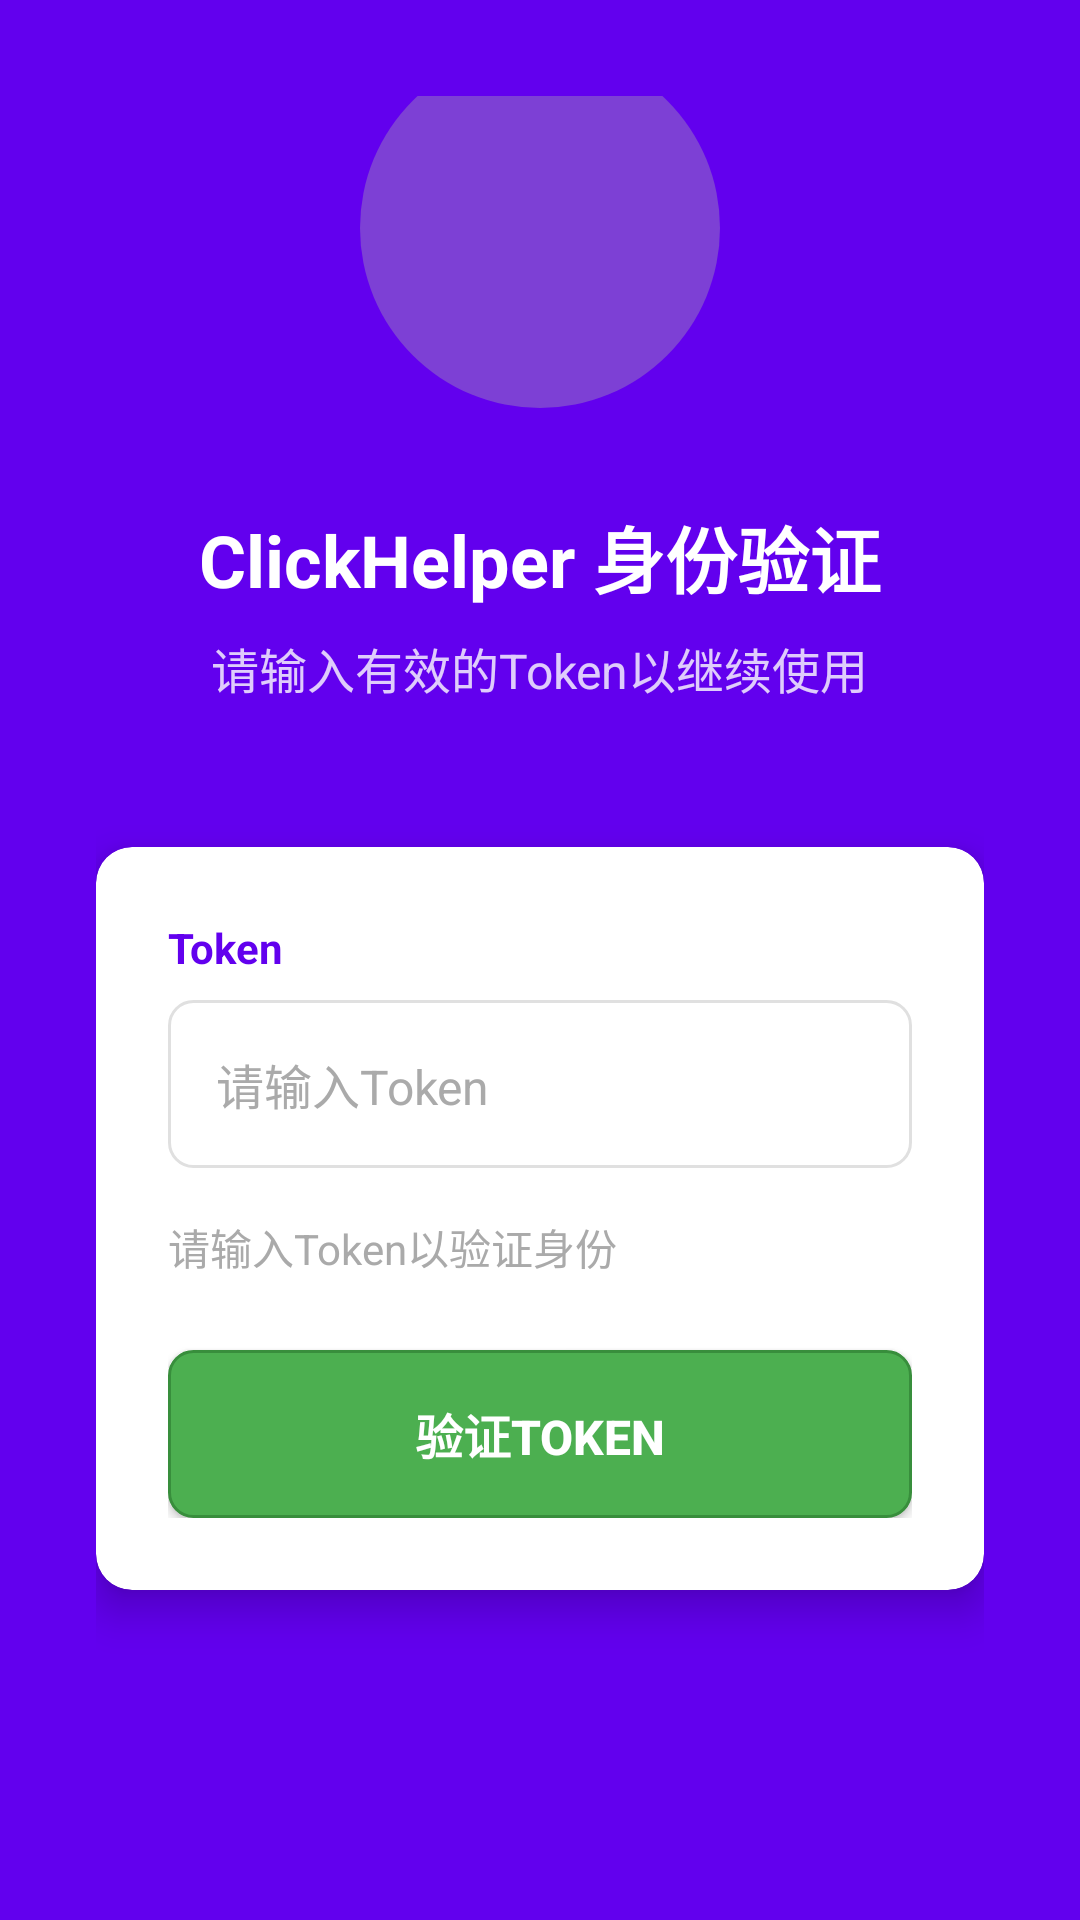

Android layout source for this screen:
<!-- AndroidManifest.xml: activity theme Theme.ClickHelper -->
<!-- res/layout/activity_token_verification.xml -->
<?xml version="1.0" encoding="utf-8"?>
<LinearLayout xmlns:android="http://schemas.android.com/apk/res/android"
    android:layout_width="match_parent"
    android:layout_height="match_parent"
    android:orientation="vertical"
    android:padding="32dp"
    android:background="@color/colorPrimary"
    android:gravity="center">

    
    <ImageView
        android:id="@+id/iv_logo"
        android:layout_width="120dp"
        android:layout_height="120dp"
        android:layout_marginBottom="32dp"
        android:src="@drawable/ic_launcher_foreground"
        android:background="@drawable/floating_button_bg"
        android:scaleType="centerInside" />

    
    <TextView
        android:id="@+id/tv_title"
        android:layout_width="wrap_content"
        android:layout_height="wrap_content"
        android:text="ClickHelper 身份验证"
        android:textSize="24sp"
        android:textStyle="bold"
        android:textColor="@android:color/white"
        android:layout_marginBottom="8dp" />

    
    <TextView
        android:id="@+id/tv_subtitle"
        android:layout_width="wrap_content"
        android:layout_height="wrap_content"
        android:text="请输入有效的Token以继续使用"
        android:textSize="16sp"
        android:textColor="@android:color/white"
        android:alpha="0.8"
        android:layout_marginBottom="48dp" />

    
    <com.google.android.material.card.MaterialCardView
        android:layout_width="match_parent"
        android:layout_height="wrap_content"
        android:layout_marginBottom="24dp"
        app:cardCornerRadius="12dp"
        app:cardElevation="8dp"
        xmlns:app="http://schemas.android.com/apk/res-auto">

        <LinearLayout
            android:layout_width="match_parent"
            android:layout_height="wrap_content"
            android:orientation="vertical"
            android:padding="24dp">

            
            <TextView
                android:id="@+id/tv_token_label"
                android:layout_width="wrap_content"
                android:layout_height="wrap_content"
                android:text="Token"
                android:textSize="14sp"
                android:textStyle="bold"
                android:textColor="@color/colorPrimary"
                android:layout_marginBottom="8dp" />

            
            <EditText
                android:id="@+id/et_token"
                android:layout_width="match_parent"
                android:layout_height="56dp"
                android:hint="请输入Token"
                android:textSize="16sp"
                android:inputType="text"
                android:maxLines="1"
                android:background="@drawable/card_background"
                android:padding="16dp"
                android:layout_marginBottom="16dp"
                android:textColor="@android:color/black"
                android:textColorHint="@android:color/darker_gray" />

            
            <TextView
                android:id="@+id/tv_status"
                android:layout_width="wrap_content"
                android:layout_height="wrap_content"
                android:text="请输入Token以验证身份"
                android:textSize="14sp"
                android:textColor="@android:color/darker_gray"
                android:layout_marginBottom="24dp" />

            
            <Button
                android:id="@+id/btn_verify"
                android:layout_width="match_parent"
                android:layout_height="56dp"
                android:text="验证Token"
                android:textSize="16sp"
                android:textStyle="bold"
                android:background="@drawable/button_bg"
                android:textColor="@android:color/white"
                android:elevation="4dp" />

        </LinearLayout>

    </com.google.android.material.card.MaterialCardView>

    
    <TextView
        android:visibility="invisible"
        android:id="@+id/tv_help"
        android:layout_width="match_parent"
        android:layout_height="wrap_content"
        android:text="💡 提示：\n• Token有效期为3天\n• 有效Token示例：ClickHelper2024\n• 如需获取Token，请联系管理员"
        android:textSize="14sp"
        android:textColor="@android:color/black"
        android:alpha="0.8"
        android:background="@drawable/card_background"
        android:padding="16dp"
        android:layout_marginTop="24dp" />

    
    <TextView
        android:id="@+id/tv_version"
        android:layout_width="wrap_content"
        android:layout_height="wrap_content"
        android:text="Version 1.0"
        android:textSize="12sp"
        android:textColor="@android:color/white"
        android:alpha="0.5"
        android:layout_marginTop="32dp" />

</LinearLayout>
<!-- resources referenced by this layout -->
<resources>
  <color name="colorPrimary">#FF6200EE</color>
  <!-- drawable button_bg (drawable) -->
  <?xml version="1.0" encoding="utf-8"?>
  <selector xmlns:android="http://schemas.android.com/apk/res/android">
      
      <item android:state_pressed="true">
          <shape android:shape="rectangle">
              <solid android:color="#45A049" />
              <corners android:radius="8dp" />
              <stroke android:width="1dp" android:color="#388E3C" />
          </shape>
      </item>
      
      
      <item android:state_enabled="false">
          <shape android:shape="rectangle">
              <solid android:color="#CCCCCC" />
              <corners android:radius="8dp" />
          </shape>
      </item>
      
      
      <item>
          <shape android:shape="rectangle">
              <solid android:color="#4CAF50" />
              <corners android:radius="8dp" />
              <stroke android:width="1dp" android:color="#388E3C" />
          </shape>
      </item>
  </selector>
  <!-- drawable card_background (drawable) -->
  <?xml version="1.0" encoding="utf-8"?>
  <shape xmlns:android="http://schemas.android.com/apk/res/android"
      android:shape="rectangle">
      
      
      <solid android:color="#FFFFFFFF" />
      
      
      <corners android:radius="8dp" />
      
      
      <stroke
          android:width="1dp"
          android:color="#FFE0E0E0" />
      
      
      <padding
          android:left="8dp"
          android:top="8dp"
          android:right="8dp"
          android:bottom="8dp" />
          
  </shape>
  <!-- drawable floating_button_bg (drawable) -->
  <?xml version="1.0" encoding="utf-8"?>
  <selector xmlns:android="http://schemas.android.com/apk/res/android">
      <item android:state_pressed="true">
          <shape android:shape="oval">
              <solid android:color="#80CCCCCC" />
          </shape>
      </item>
      <item>
          <shape android:shape="oval">
              <solid android:color="#60AAAAAA" />
          </shape>
      </item>
  </selector>
  <style name="Theme.ClickHelper" parent="Theme.MaterialComponents.DayNight.NoActionBar">
          
          <item name="colorPrimary">@color/purple_500</item>
          <item name="colorPrimaryVariant">@color/purple_700</item>
          <item name="colorOnPrimary">@color/white</item>
          
          <item name="colorSecondary">@color/teal_200</item>
          <item name="colorSecondaryVariant">@color/teal_700</item>
          <item name="colorOnSecondary">@color/black</item>
          
          <item name="android:statusBarColor">?attr/colorPrimaryVariant</item>
          
      </style>
  <color name="purple_500">#FF6200EE</color>
  <color name="purple_700">#FF3700B3</color>
  <color name="white">#FFFFFFFF</color>
  <color name="teal_200">#FF03DAC5</color>
  <color name="teal_700">#FF018786</color>
  <color name="black">#FF000000</color>
</resources>
